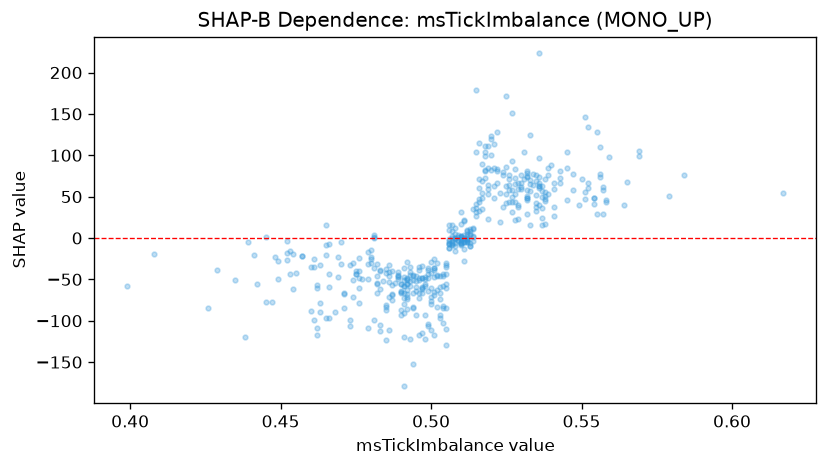

The table this chart was drawn from, first rows:
feature_value, shap_value
0.498, -122.2
0.462, -108.6
0.465, -96.62
0.507, -5.846
0.504, -58.54
0.532, 77.98
0.538, 55.81
0.539, 84.73
0.504, -45.63
0.505, -32.62
0.493, -51.7
0.507, 8.356
0.534, 64.55
0.497, -67.01
0.461, -24.88
0.541, 65.94
0.483, -61.58
0.524, 79.38
0.617, 54.22
0.487, -57.06
0.442, -55.64
0.491, -58.32
0.48, -14.76
0.579, 50.77
0.496, -35.19
0.529, 23.36
0.535, 32.3
0.537, 56.6
0.532, 48.12
0.51, 0.708
0.499, -36.07
0.491, -79.53
0.516, 60.77
0.491, -72.32
0.519, 59.37
0.485, -83.79
0.522, 83.56
0.48, -22.71
0.452, -26.55
0.506, -7.184
0.565, 67.91
0.511, -5.329
0.509, 0.8432
0.506, -5.706
0.455, -42.41
0.554, 48.02
0.527, 31.09
0.492, -51.22
0.545, 84.15
0.492, -55.97
0.516, 114.9
0.509, -2.262
0.507, 15.52
0.497, -48.32
0.518, 81.39
0.517, 48.71
0.529, 65.98
0.473, -33.17
0.51, -4.359
0.5, -29.04
... 412 more rows
